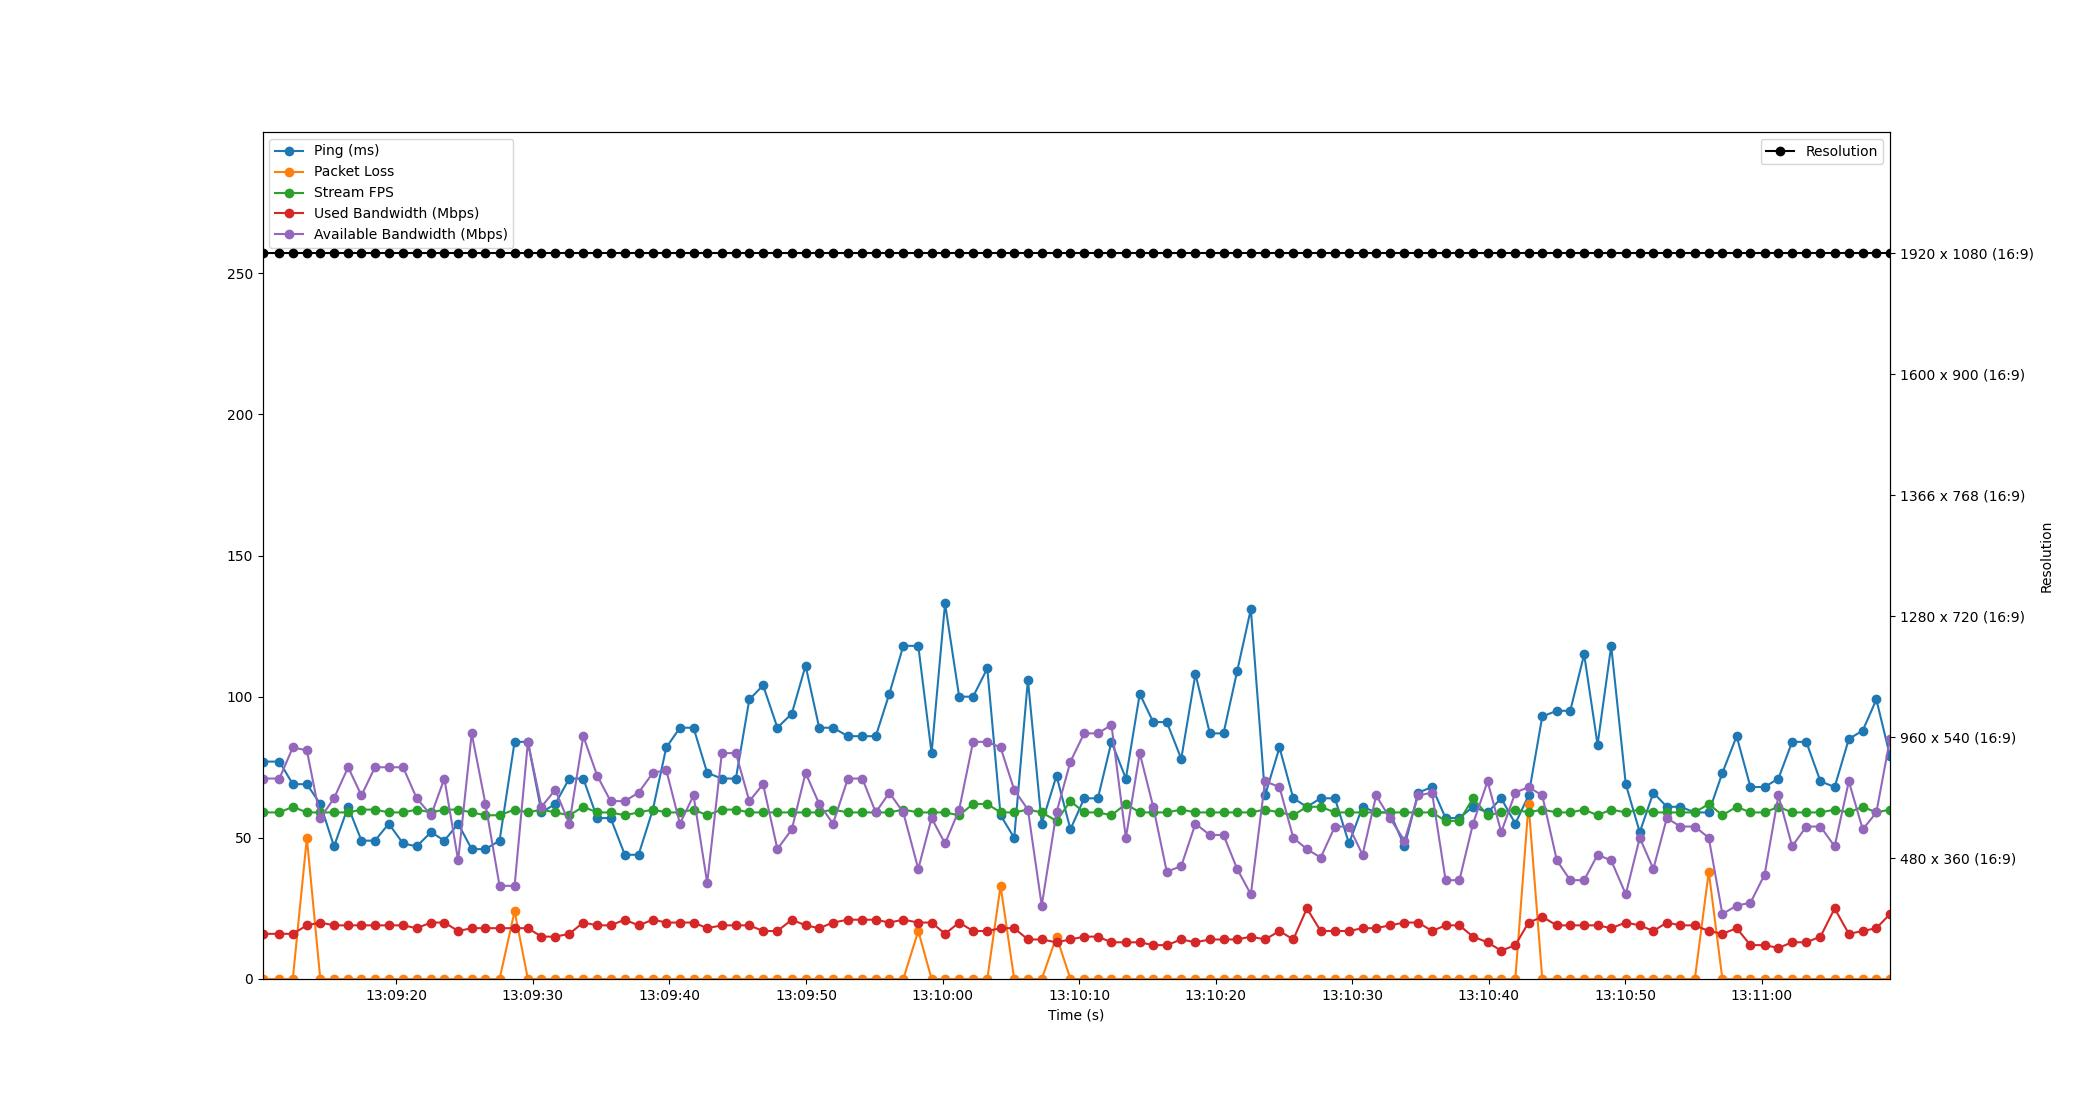

Values plotted in this chart, from the file beside it:
Time, Timestamp, Ping, Packet Loss, Stream FPS, Used Bandwidth, Resolution, Available Bandwidth
2.384185791015625e-06, 2023-07-12 13:09:10.196149, 77, 0, 59, 16, 1920 x 1080 (16:9), 71
1.238, 2023-07-12 13:09:11.434438, 77, 0, 59, 16, 1920 x 1080 (16:9), 71
2.218, 2023-07-12 13:09:12.414501, 69, 0, 61, 16, 1920 x 1080 (16:9), 82
3.248, 2023-07-12 13:09:13.444325, 69, 50, 59, 19, 1920 x 1080 (16:9), 81
4.231, 2023-07-12 13:09:14.427633, 62, 0, 59, 20, 1920 x 1080 (16:9), 57
5.238, 2023-07-12 13:09:15.433923, 47, 0, 59, 19, 1920 x 1080 (16:9), 64
6.269, 2023-07-12 13:09:16.465329, 61, 0, 59, 19, 1920 x 1080 (16:9), 75
7.248, 2023-07-12 13:09:17.444121, 49, 0, 60, 19, 1920 x 1080 (16:9), 65
8.234, 2023-07-12 13:09:18.430385, 49, 0, 60, 19, 1920 x 1080 (16:9), 75
9.246, 2023-07-12 13:09:19.441889, 55, 0, 59, 19, 1920 x 1080 (16:9), 75
10.29, 2023-07-12 13:09:20.490230, 48, 0, 59, 19, 1920 x 1080 (16:9), 75
11.29, 2023-07-12 13:09:21.488632, 47, 0, 60, 18, 1920 x 1080 (16:9), 64
12.35, 2023-07-12 13:09:22.542550, 52, 0, 59, 20, 1920 x 1080 (16:9), 58
13.32, 2023-07-12 13:09:23.513973, 49, 0, 60, 20, 1920 x 1080 (16:9), 71
14.33, 2023-07-12 13:09:24.523389, 55, 0, 60, 17, 1920 x 1080 (16:9), 42
15.32, 2023-07-12 13:09:25.515787, 46, 0, 59, 18, 1920 x 1080 (16:9), 87
16.33, 2023-07-12 13:09:26.523855, 46, 0, 58, 18, 1920 x 1080 (16:9), 62
17.36, 2023-07-12 13:09:27.556711, 49, 0, 58, 18, 1920 x 1080 (16:9), 33
18.46, 2023-07-12 13:09:28.657380, 84, 24, 60, 18, 1920 x 1080 (16:9), 33
19.44, 2023-07-12 13:09:29.631733, 84, 0, 59, 18, 1920 x 1080 (16:9), 84
20.43, 2023-07-12 13:09:30.626390, 59, 0, 60, 15, 1920 x 1080 (16:9), 61
21.44, 2023-07-12 13:09:31.634484, 62, 0, 59, 15, 1920 x 1080 (16:9), 67
22.46, 2023-07-12 13:09:32.660576, 71, 0, 58, 16, 1920 x 1080 (16:9), 55
23.49, 2023-07-12 13:09:33.686179, 71, 0, 61, 20, 1920 x 1080 (16:9), 86
24.51, 2023-07-12 13:09:34.706515, 57, 0, 59, 19, 1920 x 1080 (16:9), 72
25.49, 2023-07-12 13:09:35.689101, 57, 0, 59, 19, 1920 x 1080 (16:9), 63
26.53, 2023-07-12 13:09:36.729736, 44, 0, 58, 21, 1920 x 1080 (16:9), 63
27.54, 2023-07-12 13:09:37.734488, 44, 0, 59, 19, 1920 x 1080 (16:9), 66
28.58, 2023-07-12 13:09:38.781071, 60, 0, 60, 21, 1920 x 1080 (16:9), 73
29.57, 2023-07-12 13:09:39.763863, 82, 0, 59, 20, 1920 x 1080 (16:9), 74
30.57, 2023-07-12 13:09:40.764097, 89, 0, 59, 20, 1920 x 1080 (16:9), 55
31.56, 2023-07-12 13:09:41.760654, 89, 0, 60, 20, 1920 x 1080 (16:9), 65
32.57, 2023-07-12 13:09:42.762560, 73, 0, 58, 18, 1920 x 1080 (16:9), 34
33.64, 2023-07-12 13:09:43.833425, 71, 0, 60, 19, 1920 x 1080 (16:9), 80
34.67, 2023-07-12 13:09:44.861429, 71, 0, 60, 19, 1920 x 1080 (16:9), 80
35.65, 2023-07-12 13:09:45.845462, 99, 0, 59, 19, 1920 x 1080 (16:9), 63
36.66, 2023-07-12 13:09:46.854537, 104, 0, 59, 17, 1920 x 1080 (16:9), 69
37.71, 2023-07-12 13:09:47.901519, 89, 0, 59, 17, 1920 x 1080 (16:9), 46
38.76, 2023-07-12 13:09:48.956806, 94, 0, 59, 21, 1920 x 1080 (16:9), 53
39.77, 2023-07-12 13:09:49.964632, 111, 0, 59, 19, 1920 x 1080 (16:9), 73
40.77, 2023-07-12 13:09:50.962494, 89, 0, 59, 18, 1920 x 1080 (16:9), 62
41.78, 2023-07-12 13:09:51.973619, 89, 0, 60, 20, 1920 x 1080 (16:9), 55
42.87, 2023-07-12 13:09:53.065970, 86, 0, 59, 21, 1920 x 1080 (16:9), 71
43.92, 2023-07-12 13:09:54.121049, 86, 0, 59, 21, 1920 x 1080 (16:9), 71
44.91, 2023-07-12 13:09:55.104798, 86, 0, 59, 21, 1920 x 1080 (16:9), 59
45.9, 2023-07-12 13:09:56.097742, 101, 0, 59, 20, 1920 x 1080 (16:9), 66
46.92, 2023-07-12 13:09:57.119643, 118, 0, 60, 21, 1920 x 1080 (16:9), 59
48.02, 2023-07-12 13:09:58.218341, 118, 17, 59, 20, 1920 x 1080 (16:9), 39
49, 2023-07-12 13:09:59.192549, 80, 0, 59, 20, 1920 x 1080 (16:9), 57
49.98, 2023-07-12 13:10:00.178218, 133, 0, 59, 16, 1920 x 1080 (16:9), 48
51.02, 2023-07-12 13:10:01.212666, 100, 0, 58, 20, 1920 x 1080 (16:9), 60
52.03, 2023-07-12 13:10:02.230496, 100, 0, 62, 17, 1920 x 1080 (16:9), 84
53.08, 2023-07-12 13:10:03.271732, 110, 0, 62, 17, 1920 x 1080 (16:9), 84
54.05, 2023-07-12 13:10:04.244083, 58, 33, 59, 18, 1920 x 1080 (16:9), 82
55.05, 2023-07-12 13:10:05.243953, 50, 0, 59, 18, 1920 x 1080 (16:9), 67
56.05, 2023-07-12 13:10:06.246345, 106, 0, 60, 14, 1920 x 1080 (16:9), 60
57.06, 2023-07-12 13:10:07.257675, 55, 0, 59, 14, 1920 x 1080 (16:9), 26
58.14, 2023-07-12 13:10:08.340088, 72, 15, 56, 13, 1920 x 1080 (16:9), 59
59.16, 2023-07-12 13:10:09.360478, 53, 0, 63, 14, 1920 x 1080 (16:9), 77
60.17, 2023-07-12 13:10:10.365592, 64, 0, 59, 15, 1920 x 1080 (16:9), 87
... 58 more rows
